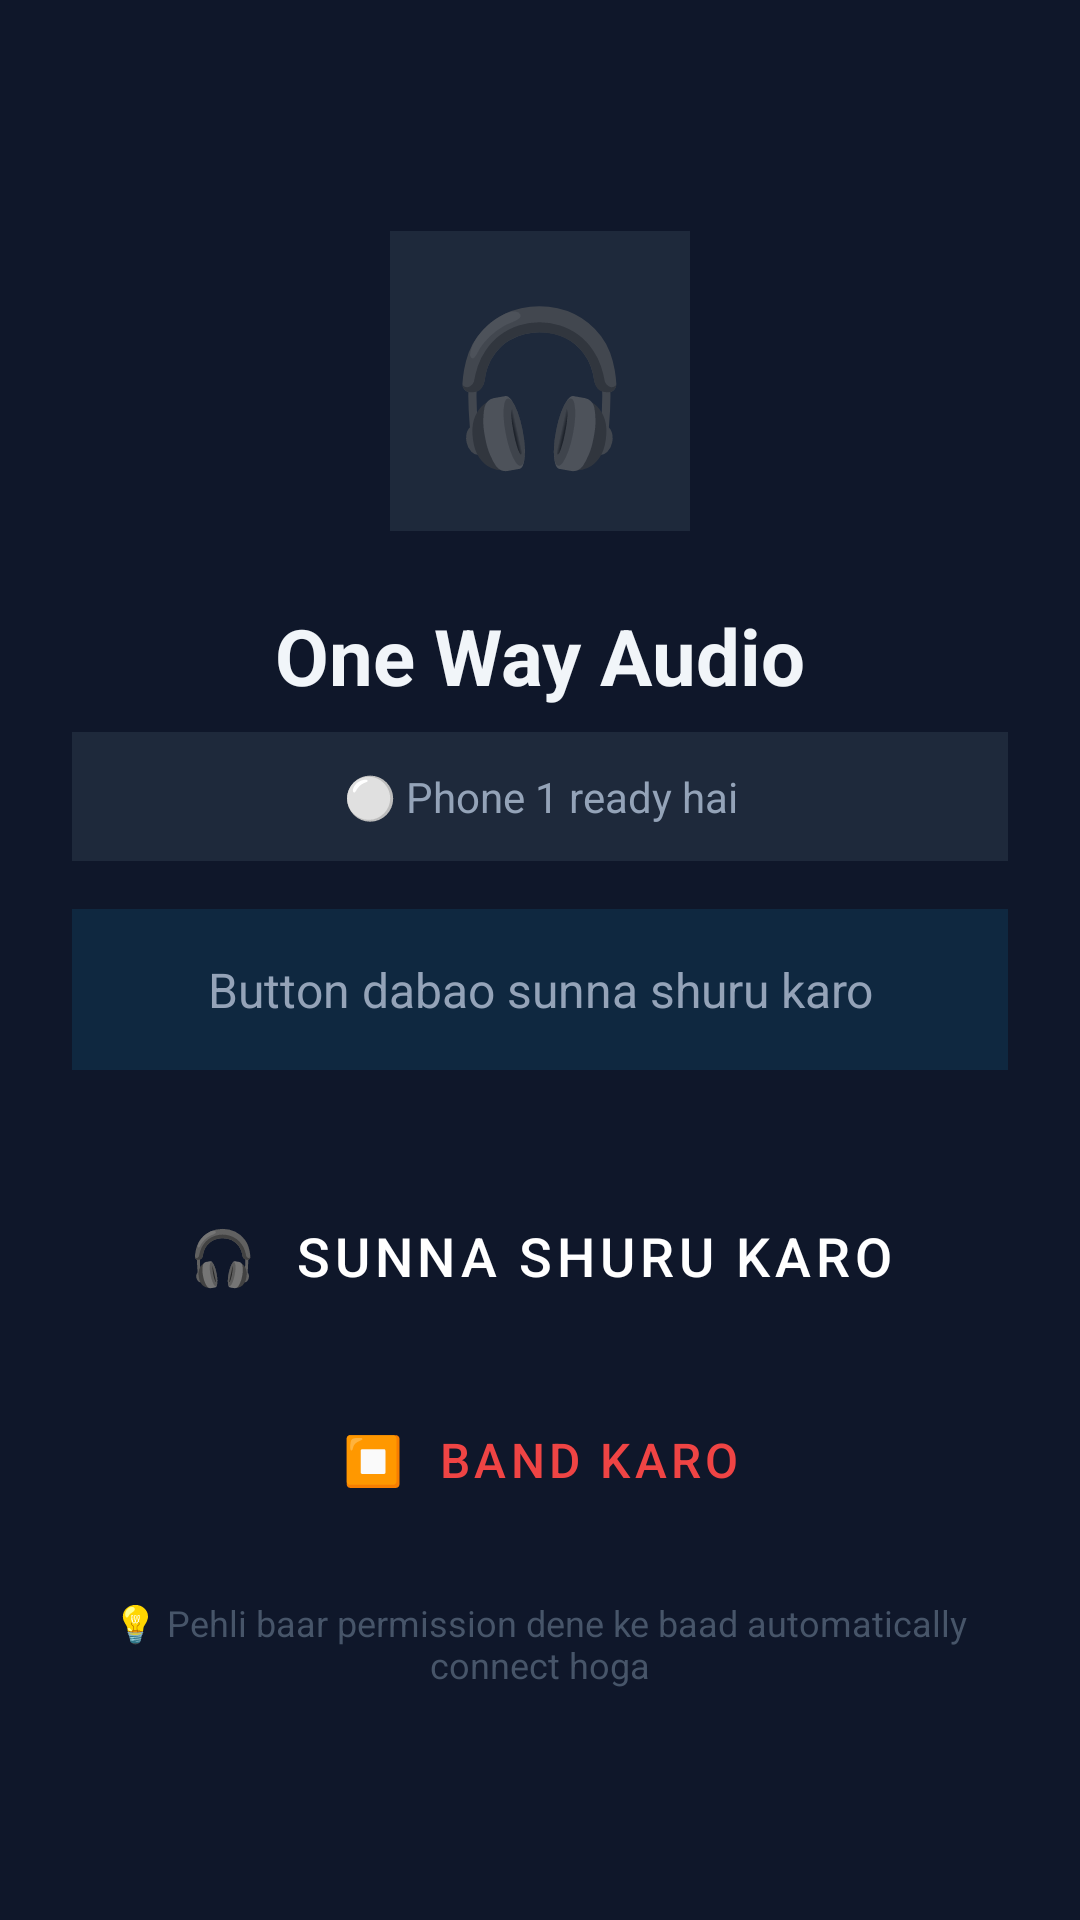

Write the Android layout XML for this screen, with the resource values it uses.
<!-- AndroidManifest.xml: application theme Theme.NotificationDekho -->
<!-- res/layout/activity_audio.xml -->
<?xml version="1.0" encoding="utf-8"?>
<LinearLayout xmlns:android="http://schemas.android.com/apk/res/android"
    android:layout_width="match_parent"
    android:layout_height="match_parent"
    android:orientation="vertical"
    android:gravity="center"
    android:background="#0F172A"
    android:padding="24dp">

    
    <LinearLayout
        android:layout_width="100dp"
        android:layout_height="100dp"
        android:background="#1E293B"
        android:gravity="center"
        android:layout_marginBottom="24dp">
        <TextView
            android:layout_width="wrap_content"
            android:layout_height="wrap_content"
            android:text="🎧"
            android:textSize="50sp"/>
    </LinearLayout>

    <TextView
        android:layout_width="wrap_content"
        android:layout_height="wrap_content"
        android:text="One Way Audio"
        android:textSize="26sp"
        android:textStyle="bold"
        android:textColor="#F1F5F9"
        android:layout_marginBottom="8dp"/>

    
    <TextView
        android:id="@+id/tv_phone1_status"
        android:layout_width="match_parent"
        android:layout_height="wrap_content"
        android:text="⚪ Phone 1 ready hai"
        android:textSize="14sp"
        android:textColor="#94A3B8"
        android:gravity="center"
        android:background="#1E293B"
        android:padding="12dp"
        android:layout_marginBottom="16dp"/>

    
    <TextView
        android:id="@+id/tv_audio_status"
        android:layout_width="match_parent"
        android:layout_height="wrap_content"
        android:text="Button dabao sunna shuru karo"
        android:textSize="16sp"
        android:textColor="#94A3B8"
        android:gravity="center"
        android:background="#0F2840"
        android:padding="16dp"
        android:layout_marginBottom="32dp"/>

    
    <Button
        android:id="@+id/btn_listen"
        android:layout_width="match_parent"
        android:layout_height="60dp"
        android:text="🎧  Sunna Shuru Karo"
        android:textSize="18sp"
        android:textColor="#FFFFFF"
        android:backgroundTint="#2563EB"
        android:layout_marginBottom="12dp"
        style="@style/Widget.MaterialComponents.Button"/>

    <Button
        android:id="@+id/btn_stop"
        android:layout_width="match_parent"
        android:layout_height="52dp"
        android:text="⏹  Band Karo"
        android:textSize="16sp"
        android:textColor="#EF4444"
        android:backgroundTint="#1E293B"
        android:enabled="false"
        style="@style/Widget.MaterialComponents.Button.OutlinedButton"/>

    <TextView
        android:layout_width="match_parent"
        android:layout_height="wrap_content"
        android:text="💡 Pehli baar permission dene ke baad automatically connect hoga"
        android:textSize="12sp"
        android:textColor="#475569"
        android:gravity="center"
        android:layout_marginTop="20dp"/>

</LinearLayout>
<!-- resources referenced by this layout -->
<resources>
  <style name="Theme.NotificationDekho" parent="Theme.MaterialComponents.Light.NoActionBar">
          <item name="colorPrimary">#2563EB</item>
          <item name="colorPrimaryVariant">#1D4ED8</item>
          <item name="colorOnPrimary">#FFFFFF</item>
          <item name="android:statusBarColor">#1D4ED8</item>
      </style>
</resources>
